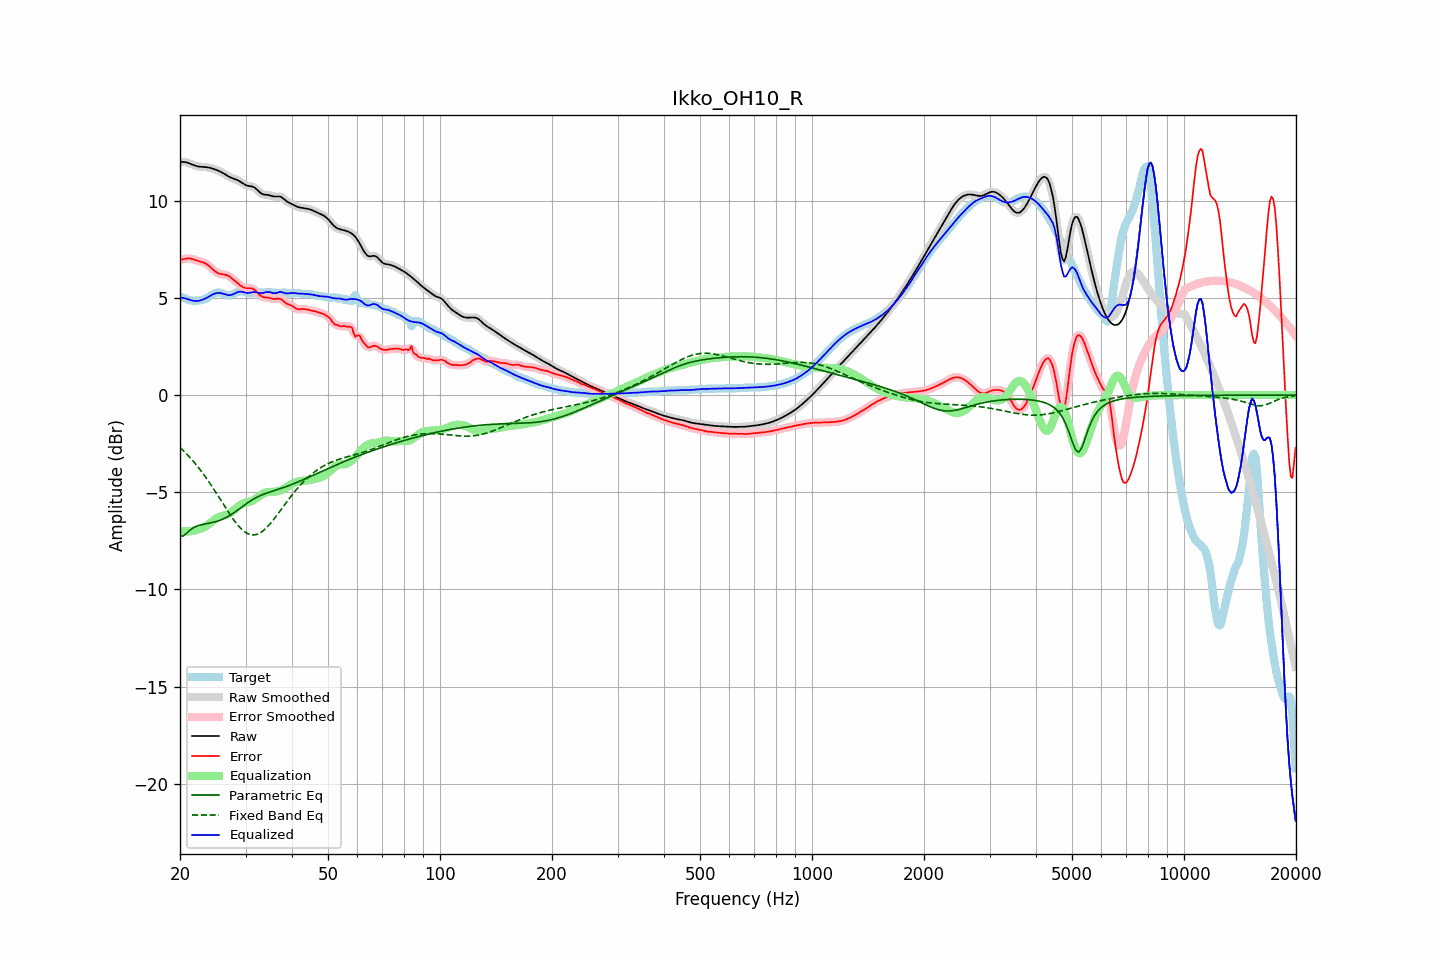

Values plotted in this chart, from the file beside it:
frequency, raw, error, smoothed, error_smoothed, equalization, parametric_eq, fixed_band_eq, equalized_raw, equalized_smoothed, target
20.00, 11.99, 6.97, 11.99, 6.96, -6.97, -7.25, -2.70, 5.02, 5.02, 5.02
20.20, 12.00, 6.98, 12.00, 6.98, -6.99, -7.25, -2.78, 5.01, 5.01, 5.02
20.40, 12.00, 6.99, 12.00, 7.00, -7.00, -7.26, -2.85, 5.00, 5.00, 5.01
20.61, 12.00, 7.01, 11.99, 7.01, -7.01, -7.19, -2.94, 4.98, 4.98, 4.98
20.81, 11.98, 7.03, 11.98, 7.03, -7.02, -7.12, -3.02, 4.96, 4.96, 4.95
21.02, 11.95, 7.03, 11.95, 7.03, -7.02, -7.04, -3.11, 4.93, 4.93, 4.92
21.23, 11.92, 7.03, 11.92, 7.03, -7.01, -6.96, -3.19, 4.90, 4.90, 4.89
21.44, 11.88, 7.02, 11.88, 7.02, -7.01, -6.90, -3.29, 4.88, 4.88, 4.87
21.66, 11.85, 6.99, 11.85, 6.99, -6.99, -6.84, -3.38, 4.86, 4.86, 4.86
21.87, 11.82, 6.97, 11.82, 6.97, -6.97, -6.80, -3.48, 4.84, 4.85, 4.85
22.09, 11.79, 6.94, 11.79, 6.94, -6.95, -6.76, -3.58, 4.84, 4.84, 4.85
22.31, 11.77, 6.91, 11.77, 6.91, -6.93, -6.73, -3.68, 4.85, 4.85, 4.86
22.54, 11.76, 6.89, 11.76, 6.89, -6.90, -6.70, -3.78, 4.86, 4.86, 4.87
22.76, 11.75, 6.87, 11.75, 6.87, -6.87, -6.68, -3.89, 4.88, 4.88, 4.88
22.99, 11.75, 6.84, 11.75, 6.84, -6.84, -6.66, -4.00, 4.91, 4.91, 4.90
23.22, 11.74, 6.81, 11.74, 6.81, -6.80, -6.64, -4.11, 4.94, 4.94, 4.93
23.45, 11.73, 6.77, 11.73, 6.77, -6.76, -6.63, -4.23, 4.98, 4.98, 4.96
23.69, 11.72, 6.72, 11.72, 6.72, -6.70, -6.61, -4.35, 5.02, 5.02, 5.01
23.92, 11.71, 6.65, 11.71, 6.65, -6.64, -6.60, -4.47, 5.07, 5.07, 5.06
24.16, 11.69, 6.58, 11.69, 6.58, -6.57, -6.58, -4.59, 5.12, 5.12, 5.11
24.40, 11.67, 6.50, 11.67, 6.50, -6.50, -6.56, -4.71, 5.16, 5.16, 5.16
24.65, 11.64, 6.43, 11.64, 6.43, -6.44, -6.54, -4.84, 5.20, 5.20, 5.21
24.89, 11.61, 6.36, 11.61, 6.36, -6.38, -6.52, -4.97, 5.23, 5.23, 5.25
25.14, 11.58, 6.30, 11.58, 6.30, -6.33, -6.50, -5.10, 5.25, 5.25, 5.27
25.39, 11.54, 6.26, 11.54, 6.26, -6.28, -6.47, -5.23, 5.26, 5.26, 5.28
25.65, 11.50, 6.24, 11.50, 6.24, -6.25, -6.44, -5.36, 5.25, 5.25, 5.27
25.91, 11.46, 6.22, 11.46, 6.22, -6.23, -6.41, -5.49, 5.24, 5.24, 5.24
26.16, 11.42, 6.21, 11.42, 6.21, -6.20, -6.37, -5.62, 5.21, 5.21, 5.21
26.43, 11.37, 6.20, 11.37, 6.20, -6.18, -6.33, -5.75, 5.18, 5.18, 5.17
26.69, 11.31, 6.17, 11.31, 6.17, -6.15, -6.29, -5.88, 5.16, 5.16, 5.14
26.96, 11.26, 6.14, 11.26, 6.14, -6.12, -6.24, -6.01, 5.14, 5.14, 5.12
27.23, 11.22, 6.09, 11.22, 6.09, -6.08, -6.19, -6.13, 5.14, 5.14, 5.13
27.50, 11.18, 6.03, 11.18, 6.03, -6.02, -6.14, -6.26, 5.16, 5.16, 5.15
27.77, 11.15, 5.96, 11.15, 5.96, -5.96, -6.08, -6.37, 5.19, 5.19, 5.19
28.05, 11.12, 5.89, 11.12, 5.89, -5.89, -6.03, -6.49, 5.23, 5.23, 5.23
28.33, 11.09, 5.82, 11.09, 5.82, -5.82, -5.97, -6.60, 5.27, 5.27, 5.27
28.62, 11.05, 5.75, 11.05, 5.75, -5.75, -5.91, -6.70, 5.30, 5.30, 5.30
28.90, 11.01, 5.68, 11.01, 5.68, -5.68, -5.85, -6.79, 5.32, 5.32, 5.33
29.19, 10.96, 5.62, 10.95, 5.62, -5.63, -5.79, -6.88, 5.33, 5.32, 5.33
29.48, 10.90, 5.57, 10.90, 5.57, -5.59, -5.73, -6.95, 5.31, 5.31, 5.33
29.78, 10.85, 5.53, 10.85, 5.53, -5.56, -5.67, -7.02, 5.29, 5.29, 5.32
30.08, 10.80, 5.51, 10.81, 5.51, -5.53, -5.61, -7.08, 5.27, 5.27, 5.30
30.38, 10.77, 5.50, 10.78, 5.50, -5.52, -5.55, -7.13, 5.26, 5.26, 5.28
30.68, 10.76, 5.50, 10.76, 5.50, -5.50, -5.49, -7.16, 5.26, 5.26, 5.26
30.99, 10.75, 5.50, 10.75, 5.50, -5.47, -5.44, -7.19, 5.28, 5.28, 5.25
31.30, 10.73, 5.48, 10.73, 5.48, -5.44, -5.39, -7.20, 5.29, 5.29, 5.25
31.61, 10.70, 5.44, 10.69, 5.44, -5.39, -5.34, -7.20, 5.30, 5.30, 5.26
31.93, 10.64, 5.37, 10.64, 5.37, -5.34, -5.29, -7.18, 5.30, 5.30, 5.27
32.24, 10.56, 5.28, 10.56, 5.28, -5.28, -5.25, -7.16, 5.28, 5.28, 5.28
32.57, 10.48, 5.20, 10.48, 5.20, -5.22, -5.21, -7.13, 5.26, 5.26, 5.29
32.89, 10.41, 5.12, 10.41, 5.12, -5.16, -5.17, -7.08, 5.25, 5.25, 5.29
33.22, 10.36, 5.07, 10.36, 5.07, -5.11, -5.14, -7.03, 5.25, 5.25, 5.29
33.55, 10.32, 5.04, 10.33, 5.04, -5.06, -5.10, -6.96, 5.26, 5.26, 5.28
33.89, 10.31, 5.03, 10.31, 5.03, -5.03, -5.07, -6.89, 5.29, 5.29, 5.28
34.23, 10.31, 5.02, 10.31, 5.02, -5.00, -5.04, -6.81, 5.31, 5.30, 5.28
34.57, 10.30, 5.01, 10.30, 5.01, -4.99, -5.01, -6.72, 5.31, 5.31, 5.29
34.92, 10.28, 4.99, 10.28, 4.99, -4.98, -4.99, -6.63, 5.30, 5.29, 5.29
35.27, 10.25, 4.97, 10.25, 4.97, -4.98, -4.96, -6.53, 5.27, 5.27, 5.29
35.62, 10.23, 4.95, 10.23, 4.95, -4.98, -4.93, -6.43, 5.25, 5.25, 5.28
35.97, 10.22, 4.95, 10.22, 4.95, -4.98, -4.91, -6.32, 5.24, 5.25, 5.27
... 635 more rows
